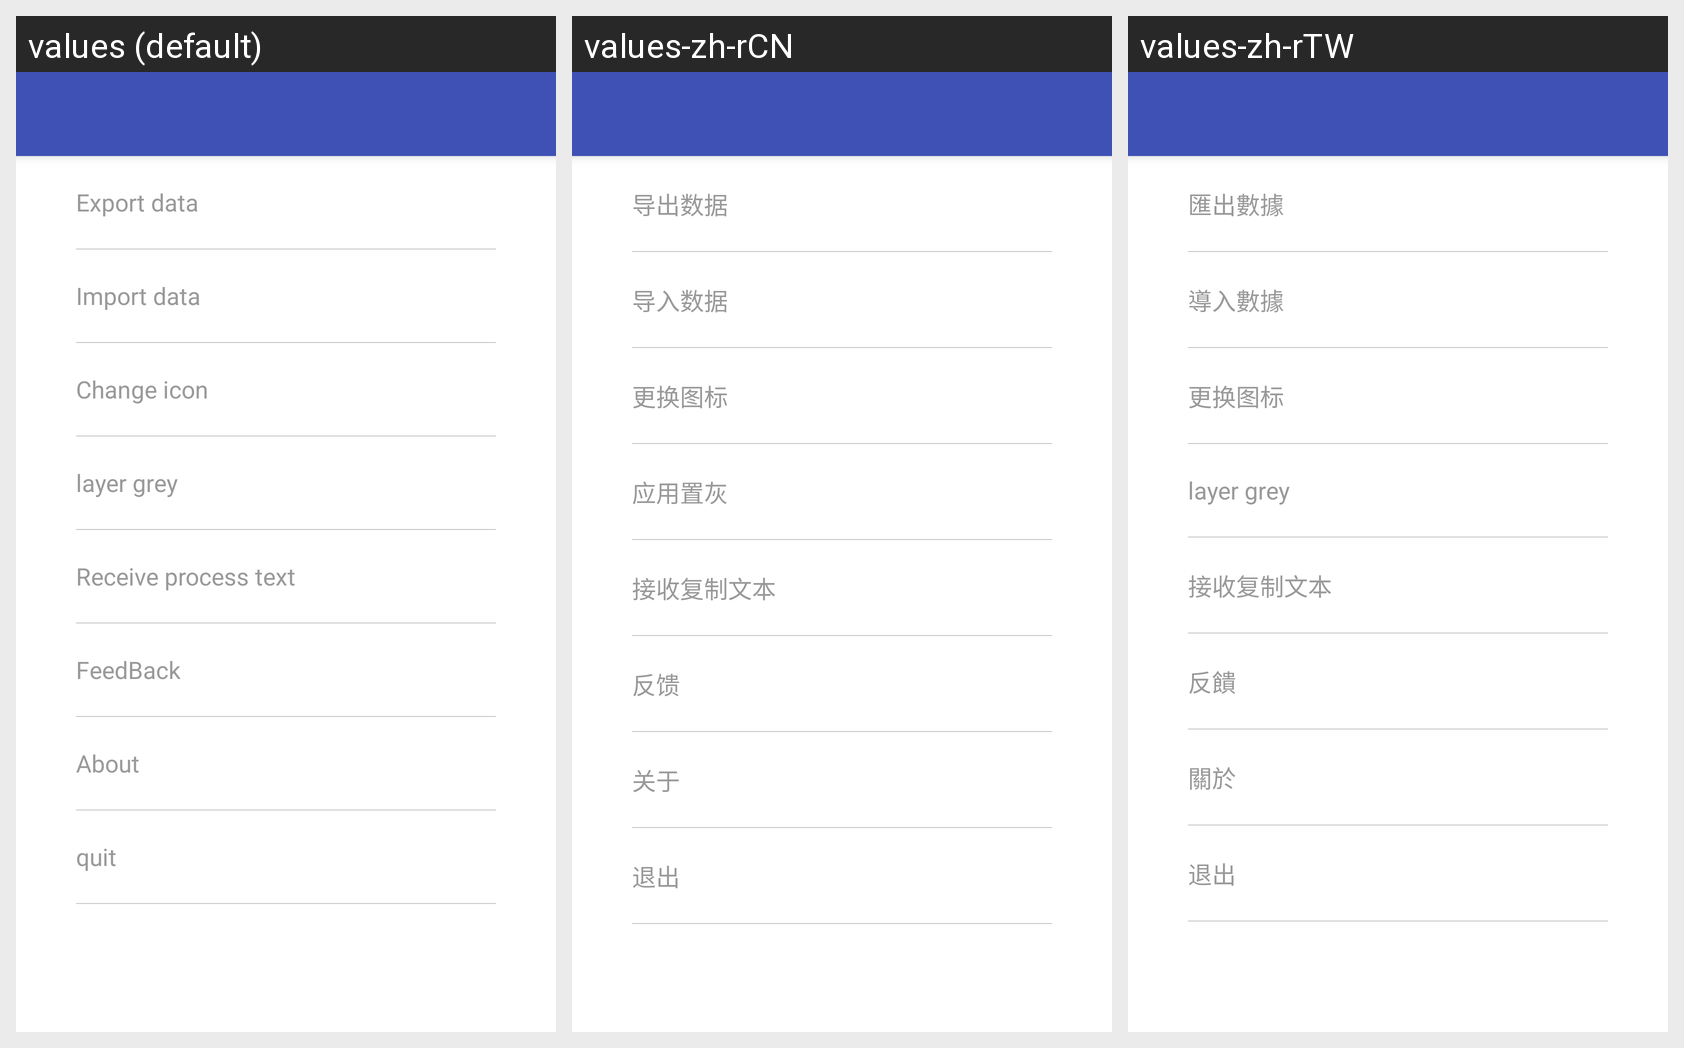

This grid shows one Android layout under several languages. Give, for every string resource on the screen, its name, the default text and each shown locale's text.
Android screen res/layout/activity_settings.xml rendered under 3 locales, left to right: values (default), values-zh-rCN, values-zh-rTW. Device: Nexus 5 (rendered at 1080×1920; each locale shown at half size, 540×960, under a caption strip naming it); theme AppTheme.NoActionBar.
Strings drawn on this screen, with the default value and each locale's value (text and hints the layout hard-codes, and strings that could not be matched under every locale, appear in the picture but are not listed):

item_setting_data_export
  values: Export data
  values-zh-rCN: 导出数据
  values-zh-rTW: 匯出數據

item_setting_data_import
  values: Import data
  values-zh-rCN: 导入数据
  values-zh-rTW: 導入數據

nav_string_change_icon
  values: Change icon
  values-zh-rCN: 更换图标
  values-zh-rTW: 更换图标

nav_string_layer_grey
  values: layer grey
  values-zh-rCN: 应用置灰
  values-zh-rTW: layer grey  [not translated; the default value is used]

nav_string_receive_process_text
  values: Receive process text
  values-zh-rCN: 接收复制文本
  values-zh-rTW: 接收复制文本

nav_string_feedback
  values: FeedBack
  values-zh-rCN: 反馈
  values-zh-rTW: 反饋

nav_string_about
  values: About
  values-zh-rCN: 关于
  values-zh-rTW: 關於

item_setting_logput
  values: quit
  values-zh-rCN: 退出
  values-zh-rTW: 退出
